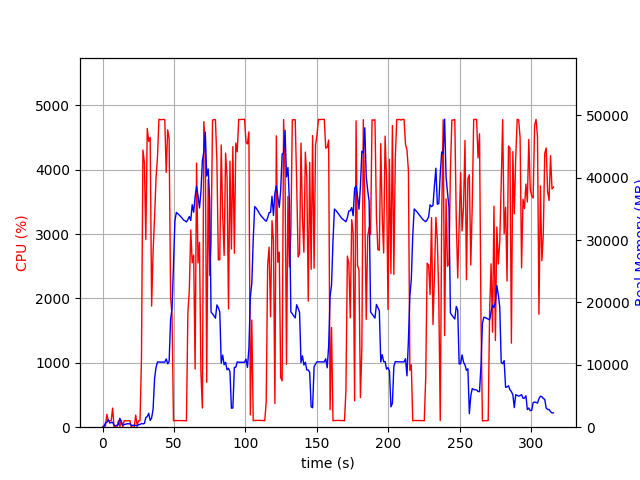

The file beside this chart, header and first rows:
elapsed_time, nproc, cpu, mem_real, mem_virtual
4.57763671875e-05, 1, 0.0, 6.875, 3185
1.006, 2, 29.8, 57.5, 169
2.014, 5, 16.9, 704.4, 2878
3.021, 4, 199.6, 789.6, 2738
4.028, 6, 102.2, 1200, 3824
5.036, 3, 101.3, 674.1, 2301
6.043, 3, 99.3, 749.6, 2413
7.051, 4, 296.7, 790.3, 3171
8.059, 3, 3.0, 298.6, 1807
9.066, 3, 1.0, 226, 1721
10.07, 3, 1.0, 304.4, 1809
11.08, 3, 100.2, 403.3, 1915
12.09, 10, 7.0, 1437, 4982
13.1, 5, 103.2, 836.5, 3037
14.1, 4, 2.0, 315.1, 2196
15.11, 3, 100.3, 416.8, 2026
16.12, 3, 99.2, 471.8, 2088
17.13, 3, 100.1, 551.5, 2236
18.13, 3, 100.3, 551.5, 2236
19.14, 3, 100.1, 551.5, 2236
20.15, 3, 1.0, 271.5, 1882
21.16, 3, 1.0, 307.1, 1916
22.17, 3, 1.0, 303.2, 1871
23.18, 3, 187.9, 305.1, 1953
24.19, 1, 37.6, 175, 842.6
25.2, 1, 100.1, 441, 1963
26.21, 1, 99.0, 435, 1451
27.22, 1, 1057, 606.9, 5454
28.25, 1, 4305, 529.4, 5454
29.26, 1, 4114, 588.9, 5454
30.27, 1, 2915, 1549, 7298
31.28, 1, 4641, 1715, 7298
32.3, 1, 4440, 2229, 7298
33.32, 1, 4501, 1079, 7306
34.34, 1, 1880, 1489, 9386
35.35, 1, 2720, 2850, 9426
36.4, 1, 3265, 7792, 13276
37.41, 1, 3870, 9567, 19992
38.43, 1, 4198, 10463, 19992
39.45, 1, 4783, 10463, 19992
40.47, 1, 4778, 10439, 19992
41.49, 1, 4776, 10439, 19992
42.51, 1, 4782, 10439, 19992
43.53, 1, 4780, 10437, 19992
44.54, 1, 3958, 10949, 19992
45.56, 1, 4620, 10171, 19992
46.58, 1, 4481, 10529, 22566
47.61, 1, 2015, 17329, 35190
48.61, 1, 1738, 18926, 55670
49.62, 1, 99.2, 26040, 55670
50.63, 1, 103.3, 33087, 55670
51.64, 1, 101.3, 34442, 55670
52.64, 1, 103.3, 34263, 55670
53.65, 1, 103.3, 34016, 55670
54.66, 1, 103.3, 33743, 55670
55.67, 1, 103.2, 33533, 55670
56.67, 1, 102.2, 33228, 55670
57.68, 1, 99.3, 33105, 55670
58.69, 1, 101.3, 32919, 55670
59.7, 1, 1771, 33305, 55670
... 252 more rows
